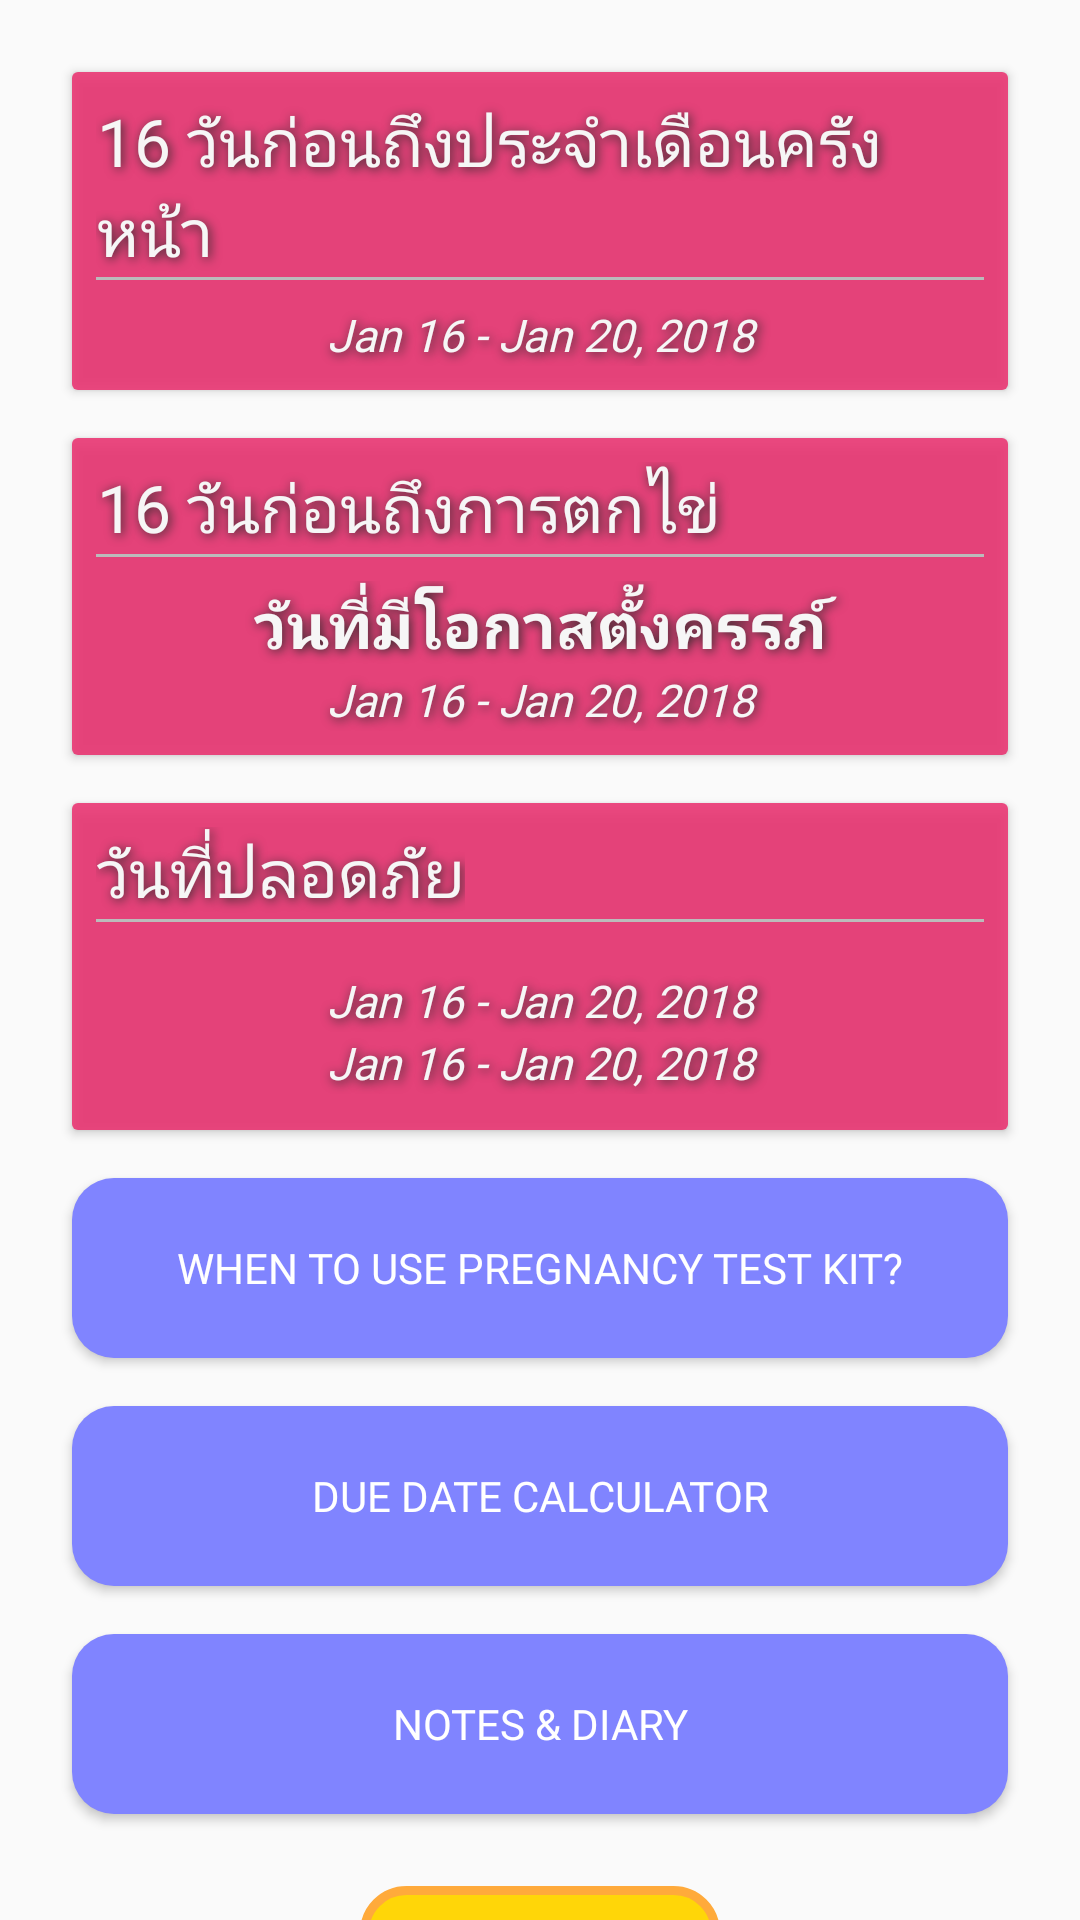

Reconstruct the res/layout file that produces this screen, plus the resources it refers to.
<!-- AndroidManifest.xml: application theme AppTheme -->
<!-- res/layout/fragment_home.xml -->
<?xml version="1.0" encoding="utf-8"?>
<ScrollView xmlns:android="http://schemas.android.com/apk/res/android"
    xmlns:tools="http://schemas.android.com/tools"
    android:layout_width="match_parent"
    android:layout_height="match_parent"
    android:scrollbars="none">

    <LinearLayout
        android:layout_width="match_parent"
        android:layout_height="match_parent"
        android:orientation="vertical"
        android:padding="16dp"
        tools:context="com.l2everseflash.ptapv2.fragment.HomeFragment">


        <android.support.v7.widget.CardView
            android:id="@+id/cvLastPeriod"
            android:layout_width="match_parent"
            android:layout_height="wrap_content"
            android:layout_below="@+id/toolbar"
            android:layout_margin="8dp">

            <LinearLayout
                android:layout_width="match_parent"
                android:layout_height="wrap_content"
                android:alpha="0.8"
                android:background="@color/colorPrimary"
                android:elevation="3dp"
                android:orientation="vertical"
                android:padding="8dp">

                <TextView
                    android:id="@+id/tvDaysUntilNextPeriod"
                    style="@style/textWithOverlay2"
                    android:layout_width="wrap_content"
                    android:layout_height="wrap_content"
                    android:fontFamily="@font/mitr"

                    android:text="16 วันก่อนถึงประจำเดือนครังหน้า"
                    android:textAppearance="?android:textAppearanceLarge" />

                <View
                    android:layout_width="match_parent"
                    android:layout_height="1dp"
                    android:background="@color/dividerColor" />

                <TextView
                    android:id="@+id/tvNextPeriodDate"
                    style="@style/textWithOverlay2"
                    android:layout_width="match_parent"
                    android:layout_height="wrap_content"
                    android:gravity="center"
                    android:fontFamily="@font/mitr"
                    android:paddingTop="8dp"
                    android:text="Jan 16 - Jan 20, 2018"
                    android:textSize="15sp"
                    android:textStyle="italic" />
            </LinearLayout>

        </android.support.v7.widget.CardView>

        <android.support.v7.widget.CardView
            android:layout_width="match_parent"
            android:layout_height="wrap_content"
            android:layout_below="@+id/toolbar"
            android:layout_margin="8dp">

            <LinearLayout
                android:layout_width="match_parent"
                android:layout_height="match_parent"
                android:alpha="0.8"
                android:background="@color/colorPrimary"
                android:elevation="3dp"
                android:orientation="vertical"
                android:padding="8dp">

                <TextView
                    android:id="@+id/tvDaysBeforeOvulation"
                    style="@style/textWithOverlay2"
                    android:layout_width="wrap_content"
                    android:layout_height="wrap_content"
                    android:text="16 วันก่อนถึงการตกไข่ "
                    android:fontFamily="@font/mitr"
                    android:textAppearance="?android:textAppearanceLarge" />

                <View
                    android:layout_width="match_parent"
                    android:layout_height="1dp"
                    android:background="@color/dividerColor" />

                <TextView
                    style="@style/textWithOverlay2"
                    android:layout_width="match_parent"
                    android:layout_height="wrap_content"
                    android:layout_marginTop="8dp"
                    android:gravity="center"
                    android:text="วันที่มีโอกาสตั้งครรภ์"
                    android:fontFamily="@font/ekkamai"
                    android:textSize="21sp"
                    android:textStyle="bold" />

                <TextView
                    android:id="@+id/tvOvulationDate"
                    style="@style/textWithOverlay2"
                    android:layout_width="match_parent"
                    android:layout_height="wrap_content"
                    android:gravity="center"
                    android:text="Jan 16 - Jan 20, 2018"
                    android:fontFamily="@font/mitr"
                    android:textSize="15sp"
                    android:textStyle="italic" />
            </LinearLayout>
        </android.support.v7.widget.CardView>

        <android.support.v7.widget.CardView
            android:layout_width="match_parent"
            android:layout_height="wrap_content"
            android:layout_below="@+id/toolbar"
            android:layout_margin="8dp"
            android:visibility="visible">

            <LinearLayout
                android:layout_width="match_parent"
                android:layout_height="match_parent"
                android:alpha="0.8"
                android:background="@color/colorPrimary"
                android:elevation="3dp"
                android:orientation="vertical"
                android:padding="8dp">

                <TextView
                    style="@style/textWithOverlay2"
                    android:layout_width="wrap_content"
                    android:layout_height="wrap_content"
                    android:text="วันที่ปลอดภัย"
                    android:fontFamily="@font/mitr"
                    android:textAppearance="?android:textAppearanceLarge" />

                <View
                    android:layout_width="match_parent"
                    android:layout_height="1dp"
                    android:background="@color/dividerColor" />

                <TextView
                    android:id="@+id/tvSafeRange"
                    style="@style/textWithOverlay2"
                    android:layout_width="match_parent"
                    android:layout_height="wrap_content"
                    android:gravity="center"
                    android:paddingTop="16dp"
                    android:text="Jan 16 - Jan 20, 2018"
                    android:fontFamily="@font/mitr"
                    android:textSize="15sp"
                    android:textStyle="italic" />

                <TextView
                    android:id="@+id/tvSafeRange2"
                    style="@style/textWithOverlay2"
                    android:layout_width="match_parent"
                    android:layout_height="wrap_content"
                    android:layout_marginBottom="4dp"
                    android:gravity="center"
                    android:text="Jan 16 - Jan 20, 2018"
                    android:fontFamily="@font/mitr"
                    android:textSize="15sp"
                    android:textStyle="italic" />
            </LinearLayout>
        </android.support.v7.widget.CardView>

        <Button
            android:id="@+id/btnPregCalc"
            android:layout_width="match_parent"
            android:layout_height="wrap_content"
            android:layout_margin="8dp"
            android:background="@drawable/buttonshape"
            android:text="When to use Pregnancy Test kit?"
            android:fontFamily="@font/mitr"
            android:textColor="@color/textColorPrimary" />

        <Button
            android:id="@+id/btnDueDateCalc"
            android:layout_width="match_parent"
            android:layout_height="wrap_content"
            android:layout_margin="8dp"
            android:background="@drawable/buttonshape"
            android:text="Due Date Calculator"
            android:fontFamily="@font/mitr"
            android:textColor="@color/textColorPrimary" />

        <Button
            android:id="@+id/btnNotesDiary"
            android:layout_width="match_parent"
            android:layout_height="wrap_content"
            android:layout_margin="8dp"
            android:background="@drawable/buttonshape"
            android:text="Notes &amp; Diary"
            android:fontFamily="@font/mitr"
            android:textColor="@color/textColorPrimary" />

        <RelativeLayout
            android:layout_width="match_parent"
            android:layout_height="wrap_content"
            android:layout_margin="16dp">

            <Button
                android:id="@+id/btnReset"
                style="@style/Widget.AppCompat.Button.Borderless"
                android:layout_width="120dp"
                android:layout_height="wrap_content"
                android:background="@drawable/buttonreset"
                android:layout_centerHorizontal="true"
                android:layout_weight="1"
                android:text="RESET" />

        </RelativeLayout>


    </LinearLayout>
</ScrollView>
<!-- resources referenced by this layout -->
<resources>
  <color name="colorPrimary">#E91E63</color>
  <color name="dividerColor">#B6B6B6</color>
  <color name="textColorPrimary">#fff</color>
  <!-- drawable buttonreset (drawable) -->
  <?xml version="1.0" encoding="utf-8"?>
  <shape xmlns:android="http://schemas.android.com/apk/res/android" android:shape="rectangle" >
      <corners
          android:radius="14dp"
          />
      <solid
          android:color="#FFD608"
          />
      <padding
          android:left="0dp"
          android:top="0dp"
          android:right="0dp"
          android:bottom="0dp"
          />
      <size
          android:width="270dp"
          android:height="60dp"
          />
      <stroke
          android:width="3dp"
          android:color="#FFAA3B"
          />
  </shape>
  <!-- drawable buttonshape (drawable) -->
  <?xml version="1.0" encoding="utf-8"?>
  <shape xmlns:android="http://schemas.android.com/apk/res/android" android:shape="rectangle" >
      <corners
          android:radius="14dp"
          />
      <solid
          android:color="#8084FF"
          />
      <padding
          android:left="0dp"
          android:top="0dp"
          android:right="0dp"
          android:bottom="0dp"
          />
      <size
          android:width="270dp"
          android:height="60dp"
          />
      <stroke
          />
  </shape>
  <style name="textWithOverlay2">
          <item name="android:paddingLeft">1px</item>
          <item name="android:paddingBottom">1px</item>
          <item name="android:textColor">#fff</item>
          <item name="android:shadowColor">#000000</item>
          <item name="android:shadowDx">2</item>
          <item name="android:shadowDy">2</item>
          <item name="android:shadowRadius">8</item>
      </style>
  <style name="AppTheme" parent="Theme.AppCompat.Light.NoActionBar">
          
          <item name="colorPrimary">@color/colorPrimary</item>
          <item name="colorPrimaryDark">@color/colorPrimaryDark</item>
          <item name="colorAccent">@color/colorAccent</item>
      </style>
  <color name="colorPrimaryDark">#C2185B</color>
  <color name="colorAccent">#3395ff</color>
</resources>
